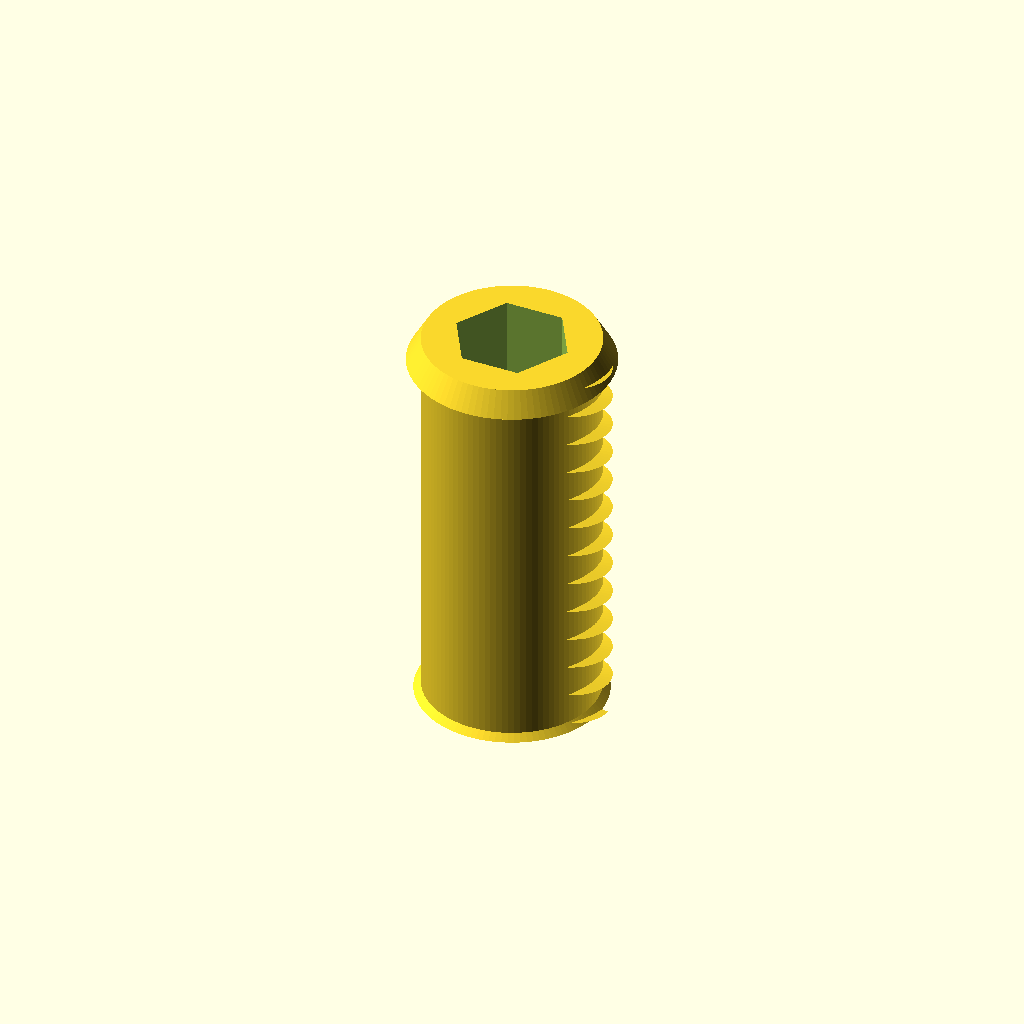
Cell 1: rendered with the file's own defaults.
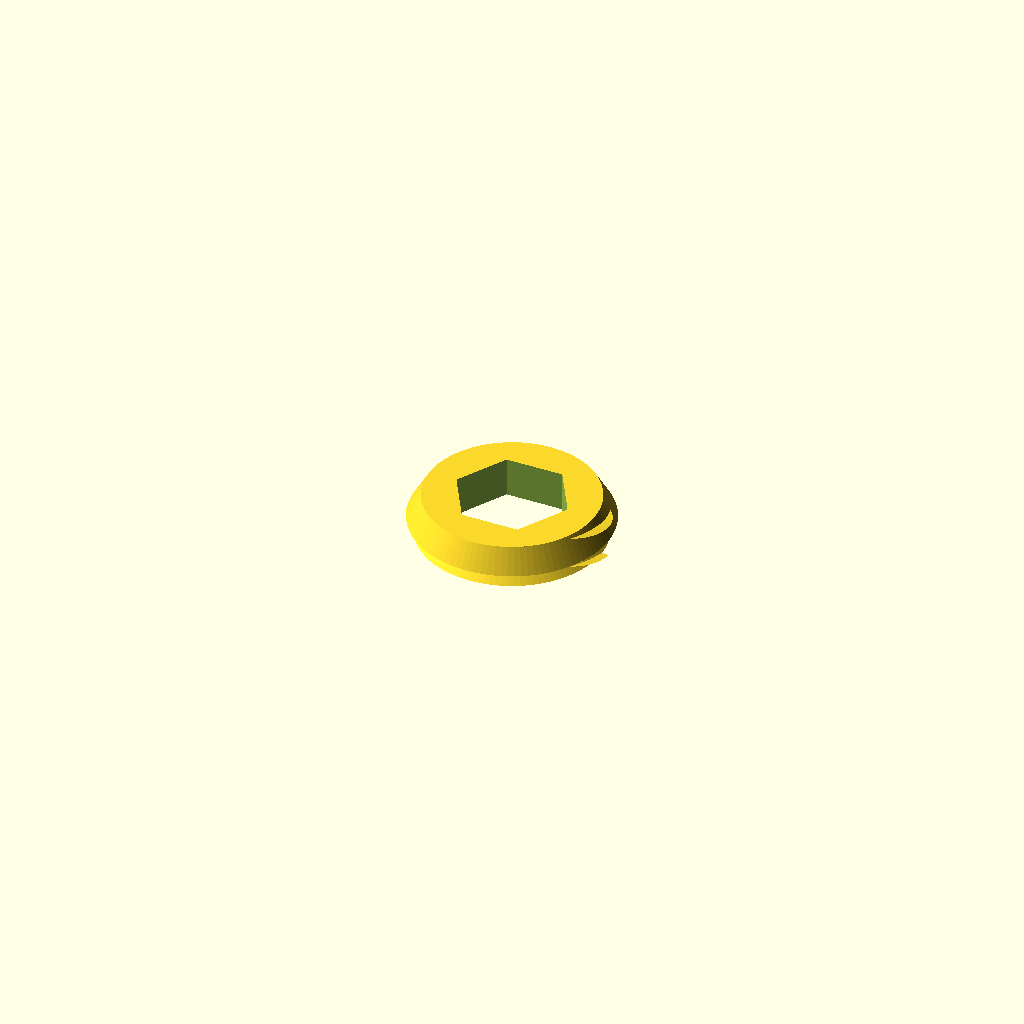
Cell 2 — length_mm set to 1, the other parameters unchanged.
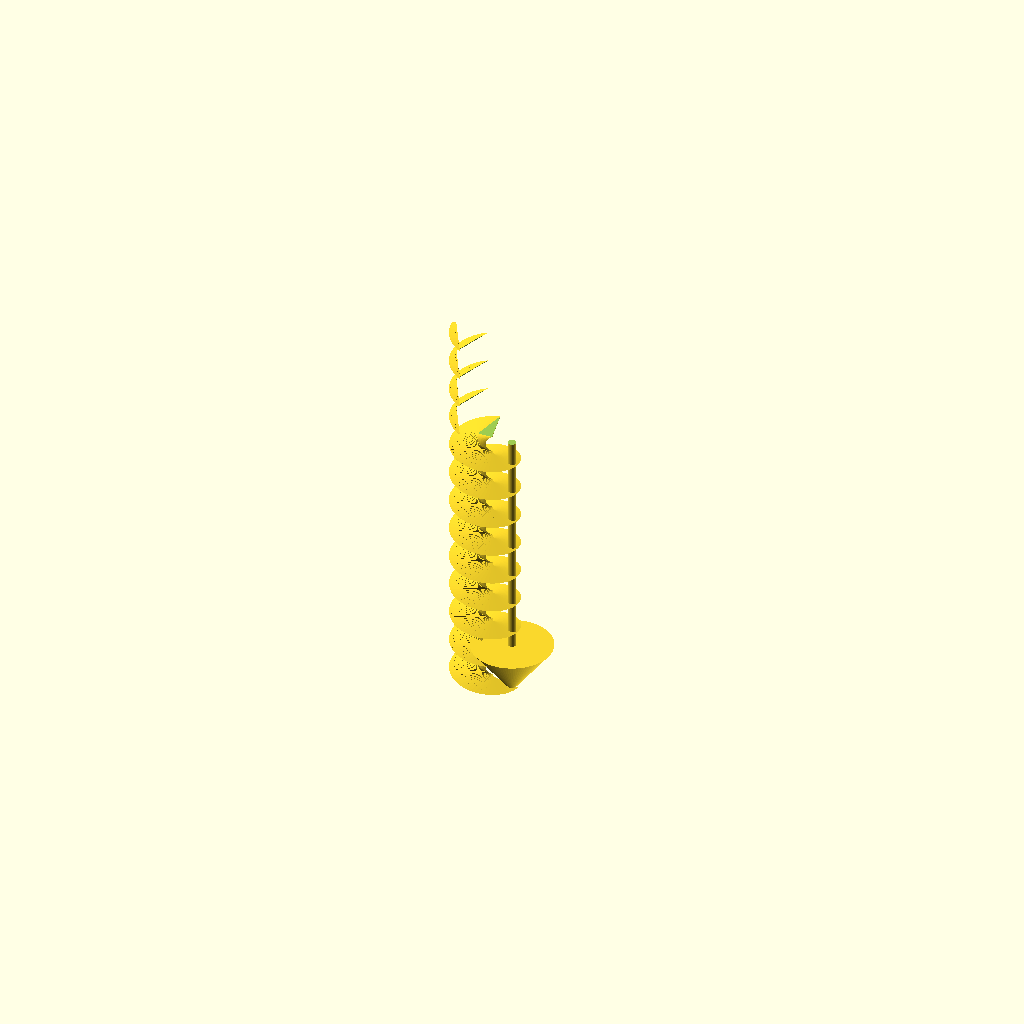
Cell 3 — major_diameter set to 0.1, the other parameters unchanged.
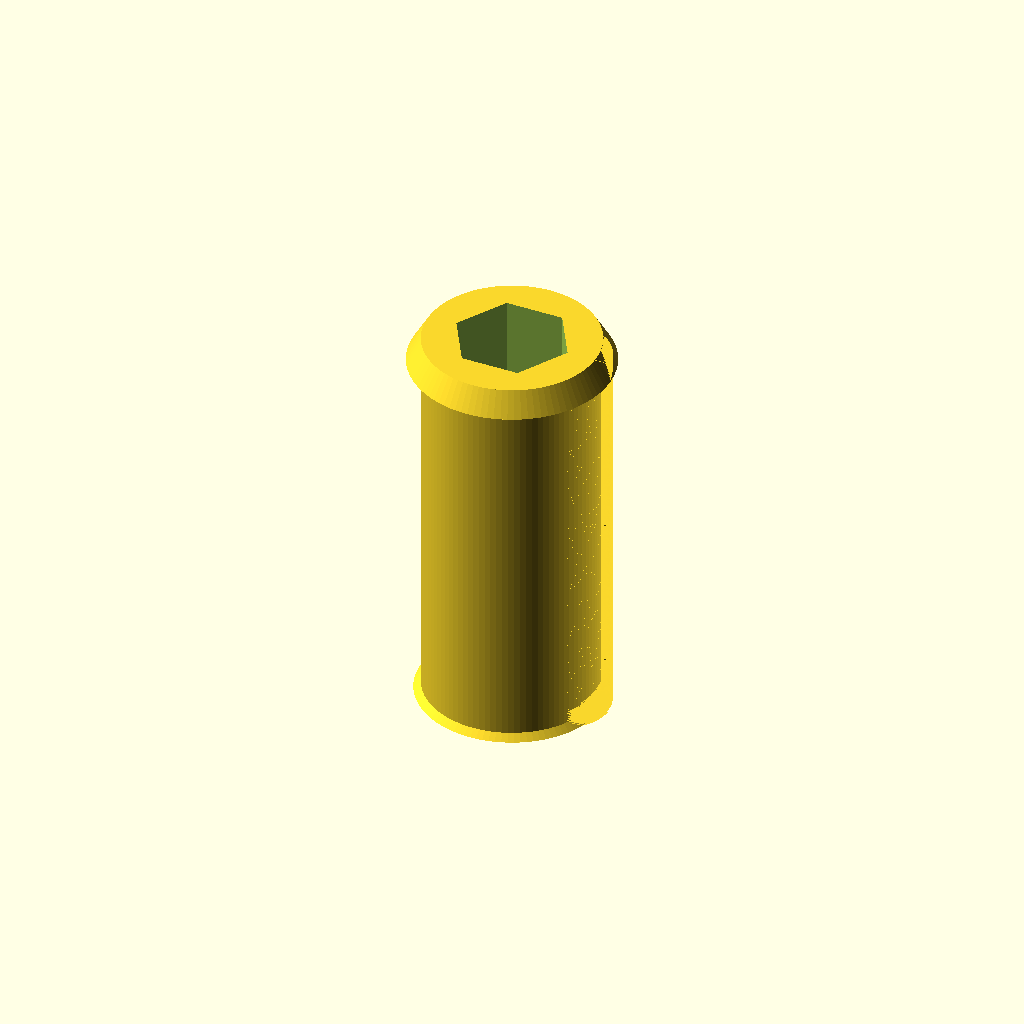
Cell 4: the same model with thread_pitch = 0.05.
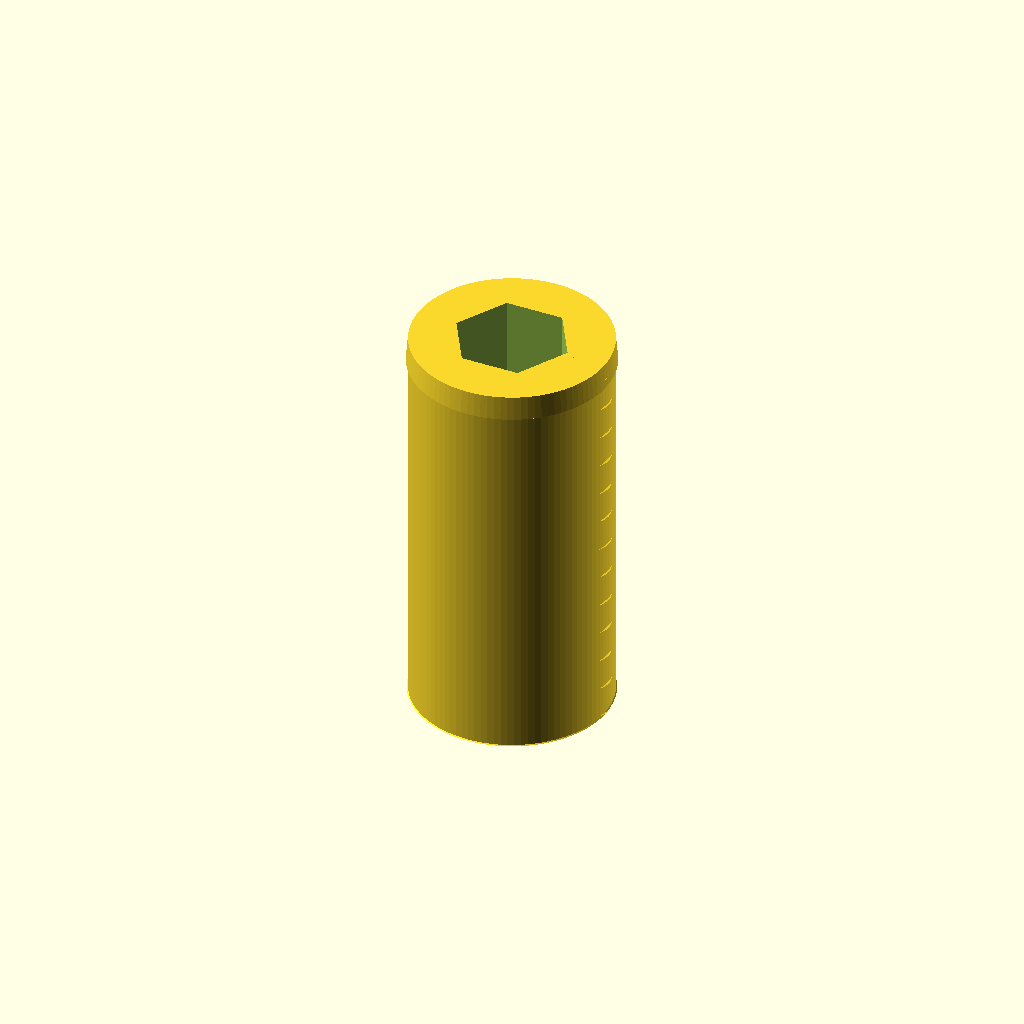
Cell 5: the same model with thread_depth = 0.05.
All cells are drawn from one camera (rotation 55°, 0°, 25°, orthographic, colour scheme Cornfield), so only the parameter changes between them.
The OpenSCAD source (results/nopscadlib/ablations/no_verification/scad/screw__M5_grub_screw.scad):
// M5 grub screw (set screw) with helical external thread + hex socket
// Fixed to ensure visible, connected geometry (no empty/blank renders).

$fn = 96;

// Parameters
length_mm = 10;                 //[5:20:1]
major_diameter = 5;             //[4:6:0.1]   // nominal major OD
thread_pitch = 0.8;             //[0.5:1.2:0.05]
thread_depth = 0.35;            //[0.2:0.6:0.05] // radial height of thread above root
thread_ridge_width = 0.35;      //[0.2:0.6:0.05] // axial thickness of thread ridge
hex_af = 2.5;                   //[2:3:0.1]      // across flats
hex_socket_depth = 3;           //[2:6:0.5]
lead_in_chamfer_height = 0.6;   //[0.3:1.5:0.1]
tip_cone_height = 1.2;          //[0.6:3:0.1]
tip_flat_diameter = 2;          //[0.5:4:0.1]
overlap = 0.8;                  //[0.5:2:0.1]

// Derived
root_diameter = max(0.2, major_diameter - 2*thread_depth);
root_r = root_diameter/2;
major_r = major_diameter/2;

module hex_prism(af, h, center=false) {
    // Regular hex with across-flats = af
    r = af/(2*cos(30));
    cylinder(r=r, h=h, center=center, $fn=6);
}

module helical_thread(len, pitch, r_root, r_major) {
    // Robust helical thread using linear_extrude(twist=...)
    // Produces a single connected solid and avoids "blank" renders from degenerate cubes.
    turns = len / pitch;
    twist_deg = 360 * turns;

    // Thread profile: a small wedge that overlaps into the root cylinder
    radial_h = max(0.05, r_major - r_root);
    prof_in = max(0.02, overlap);          // overlap into root for watertight union
    prof_out = radial_h;                   // outward height to major radius
    prof_w = max(0.10, pitch * 0.45);      // tangential width of the ridge

    // Place profile at radius so its inner edge is inside root by prof_in
    translate([r_root - prof_in, 0, -len/2])
        linear_extrude(height=len, twist=twist_deg, slices=max(24, ceil(turns*48)), convexity=10)
            polygon(points=[
                [0, -prof_w/2],
                [prof_in + prof_out, 0],
                [0,  prof_w/2]
            ]);
}

module screw() {
    difference() {
        union() {
            // Root cylinder (minor diameter) for thread base
            cylinder(r=root_r, h=length_mm, center=true);

            // Helical thread up to major diameter (connected via overlap into root)
            helical_thread(length_mm, thread_pitch, root_r, major_r);

            // Lead-in chamfer at socket end (top), connected to body
            translate([0, 0, length_mm/2 - lead_in_chamfer_height/2])
                cylinder(
                    r1=major_r,
                    r2=max(root_r, major_r - thread_depth),
                    h=lead_in_chamfer_height,
                    center=true
                );

            // Tip cone at bottom end, connected to body
            translate([0, 0, -length_mm/2 + tip_cone_height/2])
                cylinder(
                    r1=max(root_r, major_r - thread_depth/2),
                    r2=tip_flat_diameter/2,
                    h=tip_cone_height,
                    center=true
                );
        }

        // Hex socket cut (subtracted), positioned from top face with overlap
        translate([0, 0, length_mm/2 - hex_socket_depth/2 + overlap/2])
            hex_prism(hex_af, hex_socket_depth + overlap, center=true);
    }
}

screw();
Parameter table extracted from the source (name, type, default, range or options):
length_mm: number, default 10, range 1 to 5, step 20
major_diameter: number, default 5, range 0.1 to 4, step 6
thread_pitch: number, default 0.8, range 0.05 to 0.5, step 1.2
thread_depth: number, default 0.35, range 0.05 to 0.2, step 0.6
thread_ridge_width: number, default 0.35, range 0.05 to 0.2, step 0.6
hex_af: number, default 2.5, range 0.1 to 2, step 3
hex_socket_depth: number, default 3, range 0.5 to 2, step 6
lead_in_chamfer_height: number, default 0.6, range 0.1 to 0.3, step 1.5
tip_cone_height: number, default 1.2, range 0.1 to 0.6, step 3
tip_flat_diameter: number, default 2, range 0.1 to 0.5, step 4
overlap: number, default 0.8, range 0.1 to 0.5, step 2
